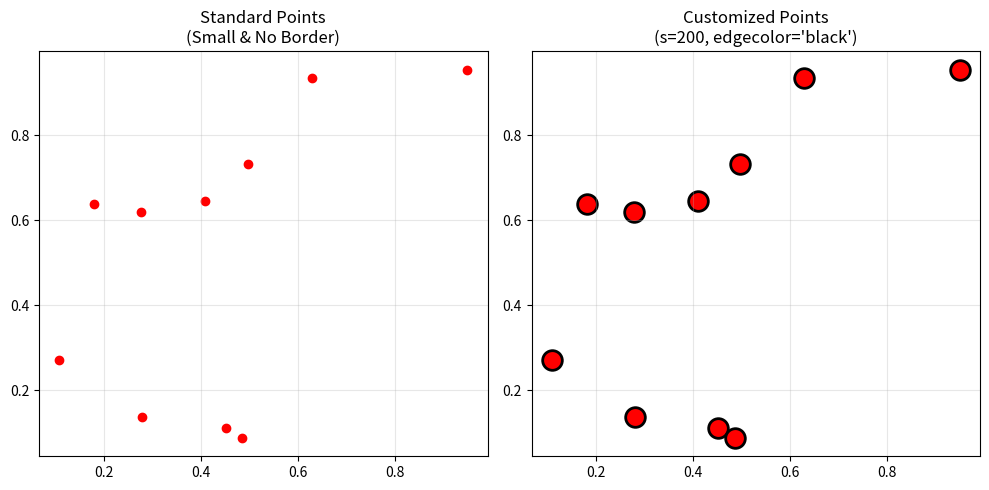

Here is the Python script that generated this plot:
import matplotlib.pyplot as plt
import numpy as np

# Generate Random Data
x = np.random.rand(10)
y = np.random.rand(10)

plt.figure(figsize=(10, 5))

# CASE 1: Standard (Default Parameters)
# Standard dots can be hard to see or distinguish.
plt.subplot(1, 2, 1)
plt.scatter(x, y, color='red') 
plt.title("Standard Points\n(Small & No Border)")
plt.grid(True, alpha=0.3)

# CASE 2: Customized (s=200, edgecolor='black')
# 's': Increases size to make them pop out.
# 'edgecolor': Adds a black border for high contrast.
plt.subplot(1, 2, 2)
plt.scatter(x, y, color='red', s=200, edgecolor='black', linewidth=2) 
plt.title("Customized Points\n(s=200, edgecolor='black')")
plt.grid(True, alpha=0.3)

plt.tight_layout()
plt.show()